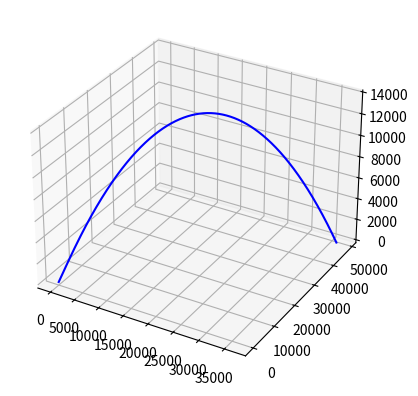

Source code (Python):
import math
import numpy as np
import scipy
from scipy import integrate
from matplotlib import pyplot as plt
import pandas as pd
from mpl_toolkits import mplot3d

def RK4(f, x, y, dx):   #4th-order Runge-Kutta integration
    k1 = f(x, y)
    k2 = f(x + 0.5*dx, y + 0.5*k1*dx)
    k3 = f(x + 0.5*dx, y + 0.5*k2*dx)
    k4 = f(x + dx, y + k3*dx)
    y = y + ((k1 + 2*k2 + 2*k3 + k4)*dx/6)
    return y

def thrust(t, burnTime, c0, c1, c2, c3, c4, c5, c6, **kwargs):   #calculate thrust offered by motor at any time after ignition
    if (t < burnTime):
        return (c6*t**6 + c5*t**5 + c4*t**4 + c3*t**3 + c2*t**2 + c1*t + c0)
    else:
        return 0.00

def rocketMass(t, z, dt):
    return launchMass - thrust / jonConst

#possibly restructure using kwargs and the following functions
def acceleration(THRUST, mass, **kwargs):
    return THRUST / mass

def dVelocity(ACCELERATION, dt, **kwargs):    #Note: this is the delta velocity, not the acceleration
    return ACCELERATION * dt

def dPosition(VELOCITY, dt, **kwargs):
    return VELOCITY * dt

#motor stats
burnTime = 12.4      #burn time of the motor (s)
startTime = 0
endTime = burnTime + 10    #how long the for loop is gonna run for (s)
totalImpulse = 10133
motorMass = 8.492   #mass of motor case + propellant (kgs)
propMass = 4.892   #mass of motor propellant (kgs)
jonConst = totalImpulse / propMass
#rocket stats
dryMass = 15.258     #mass of the rocket (kgs)
launchMass = dryMass + motorMass

#step size up front
h = 0.01
t = 0
dt = h


kwargs = {
    "t"  : 0,
    "h"  : 0.50,
    "dt" : 0.50,
    #Coordinate Local Fuck me daddy
    "Ae" : 0,
    "An" : 0,
    "Au" : 0,
    "Ve" : 0,
    "Vn" : 0,
    "Vu" : 0,
    "Se" : 0,
    "Sn" : 0,
    "Su" : 0,
    #constants in the six-degree polynomial. global so its easier to change
    "c0" : 712.75,
    "c1" : 1900.2,
    "c2" : -1346.9,
    "c3" : 384.66,
    "c4" : -52.941,
    "c5" : 3.4619,
    "c6" : -0.0863,
    #motor stats
    "startTime" : 0,
    "burnTime" : 12.4,     #burn time of the motor (s) 
    "mass" : 15.258,
}

#dictionary for each thrust value per time step
thrustDict = {}
time = 0
while time < kwargs["burnTime"]:
    thrustDict[str(time)] = thrust(**kwargs)
    time = time + dt
    kwargs["t"] = kwargs["t"] + dt
kwargs["t"] = 0
kwargs["thirstyBoi"] = thrustDict

funcList = [
    acceleration,
    dVelocity,
    #dPosition,
]

#this is the azimuth direction as a unit vector (e, n, u)
direction = [3/7.07, 4/7.07, 5/7.07]

#this disgusting list of lists of lists holds each value generated by the RK4 
#used mostly for plotting at the end; this may or may not stick around to the final product
#              Ae, An, Au      Ve, Vn, Vu      Se, Sn, Su
BEEGBOI = [   [[],[],[]],     [[],[],[]],     [[],[],[]]   ]
###########

t = 0
numberyBois = ([0, 0, 0], [0, 0, 0], [0, 0, 0])     #ae, an, au, ve, vn, vu, se, sn, su
k1 = [0, 0, 0]
k2 = [0, 0, 0]
k3 = [0, 0, 0]
k4 = [0, 0, 0]
fucks_given = 0
while (numberyBois[2][2]>= 0):      #while height >= 0
    for i in range(0, 3):       #iterate through A, V, S
        if i == 0 :     #for acceleration vector
            if (t < burnTime) :     #while motor is burning
                kwargs["THRUST"] = kwargs["thirstyBoi"][str(t)]     #find thrust at time t
                kwargs["mass"] = kwargs["mass"] - (kwargs["THRUST"] *dt / jonConst)     #find mas at time t
                kwargs["ACCELERATION"] = kwargs["THRUST"]  / kwargs["mass"]      #acceleration at time t = thrust(t) / mass
                for j in range(0,3):    #iterate through acceleration vector
                    numberyBois[i][j] = direction[j] * kwargs["ACCELERATION"]   #implement unit vector of direction
                    if j == 2 :     #for gravity always acting on "up" (z axis)
                        numberyBois[i][j] = numberyBois[i][j] - 9.81
                        BEEGBOI[i][j].append(numberyBois[i][j] - 9.81)
            else :  #after motor burnout, acceleration is (0, 0, -9.81) m/s^2
                numberyBois[0][0] = 0   
                numberyBois[0][1] = 0
                numberyBois[0][2] = -9.81
                BEEGBOI[0][2].append(-9.81)
        else :      #for velocity and position vectors
            for j in range(0,3):    #integrated runge kutta to solve Ve, Vn, Vu, Se, Sn, Su
                k1[j] = numberyBois[i-1][j]
                k2[j] = numberyBois[i-1][j] + k1[j] * (dt/2)
                k3[j] = numberyBois[i-1][j] + k2[j] * (dt/2)
                k4[j] = numberyBois[i-1][j] + k3[j] * dt
                val = (1/6)*(k1[j] + 2*k2[j] + 2*k3[j] + k4[j])*dt
                numberyBois[i][j] = numberyBois[i][j] + val
                BEEGBOI[i][j].append(numberyBois[i][j] + val)
                #print(i)
    t = t+dt
    print(numberyBois)

#for f, i in zip()

"""
nextVal = {}
n = 0
for keyTerm in kwargs.keys():
    if keyTerm == "t":
        nextVal[keyTerm] = kwargs[keyTerm] + h/2
    else:
        nextVal[keyTerm] = kwargs[keyTerm] + k1[n] * (h/2)
        n = n + 1
"""

#plotting 
#first index indicates plotting A, V, S (0, 1, 2 respectively) 
xline = BEEGBOI[2][0]
yline = BEEGBOI[2][1]
zline = BEEGBOI[2][2]

fig = plt.figure()
ax = plt.axes(projection = '3d')
ax.plot3D(xline, yline, zline, 'blue')
plt.show()
